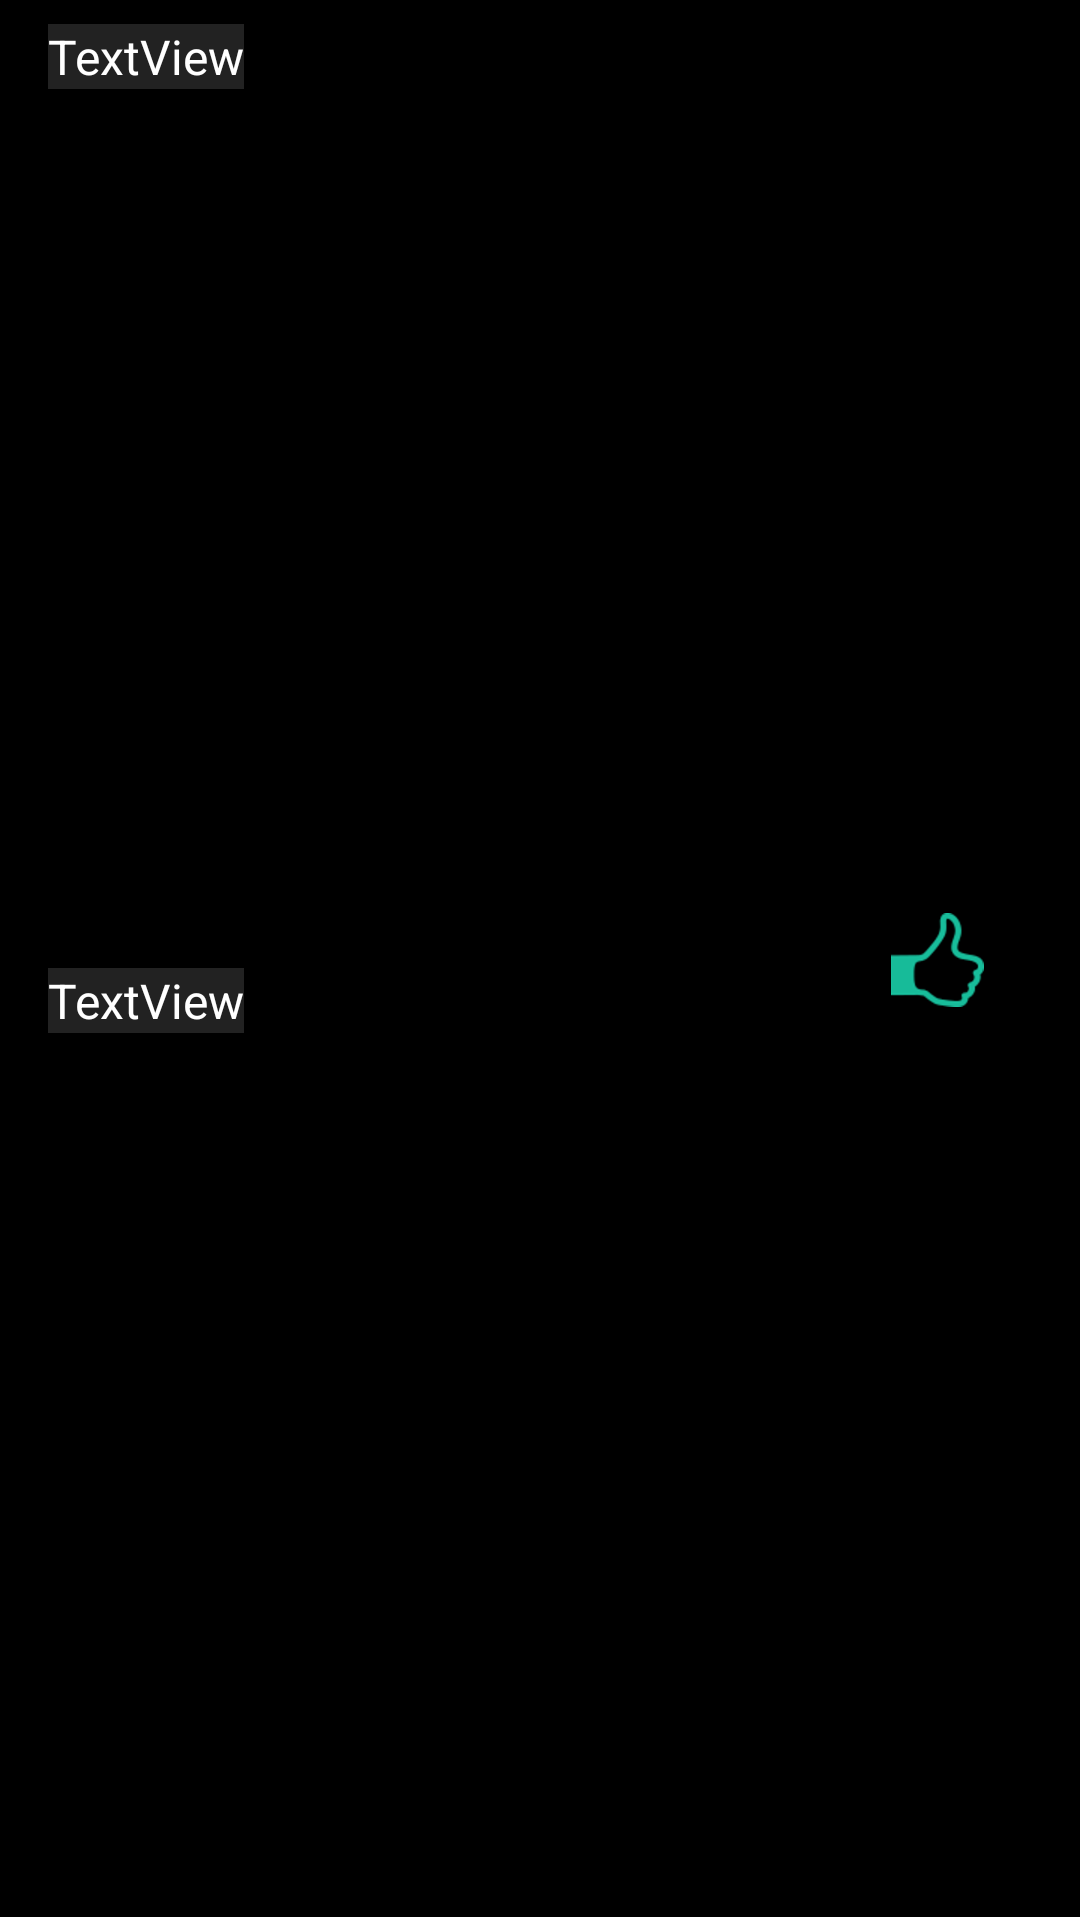

Reconstruct the res/layout file that produces this screen, plus the resources it refers to.
<!-- AndroidManifest.xml: application theme AppTheme -->
<!-- res/layout/activity_channel_items.xml -->
<?xml version="1.0" encoding="utf-8"?>
<android.support.constraint.ConstraintLayout xmlns:android="http://schemas.android.com/apk/res/android"
    xmlns:app="http://schemas.android.com/apk/res-auto"
    xmlns:tools="http://schemas.android.com/tools"
    android:layout_width="match_parent"
    android:layout_height="wrap_content"
    android:background="@color/black">

    <TextView
        android:id="@+id/tvchannelIdMain"
        android:layout_width="wrap_content"
        android:layout_height="wrap_content"
        android:layout_marginLeft="16dp"
        android:layout_marginTop="8dp"
        android:text="TextView"
        android:textColor="@color/white"
        app:layout_constraintLeft_toLeftOf="parent"
        app:layout_constraintTop_toTopOf="parent"
        android:textSize="@dimen/left_margin_normal"/>

    <TextView
        android:id="@+id/tvChannelTitleMain"
        android:layout_width="wrap_content"
        android:layout_height="wrap_content"
        android:layout_marginLeft="16dp"
        android:layout_marginTop="6dp"
        android:text="TextView"
        android:textColor="@color/white"
        app:layout_constraintLeft_toLeftOf="parent"
        app:layout_constraintTop_toBottomOf="@+id/tvchannelIdMain"
        android:layout_marginBottom="8dp"
        app:layout_constraintBottom_toTopOf="@+id/view"
        android:textSize="@dimen/left_margin_normal"/>

    <View
        android:layout_width="0dp"
        android:layout_height="1dp"
        android:layout_marginBottom="0dp"
        android:layout_marginLeft="0dp"
        android:layout_marginRight="0dp"
        android:background="@color/white"
        app:layout_constraintBottom_toBottomOf="parent"
        app:layout_constraintLeft_toLeftOf="parent"
        app:layout_constraintRight_toRightOf="parent"
        android:id="@+id/view" />

    <ImageView
        android:id="@+id/imgLikeMain"
        android:layout_width="wrap_content"
        android:layout_height="wrap_content"
        android:layout_marginBottom="8dp"
        android:layout_marginRight="16dp"
        android:layout_marginTop="8dp"
        app:layout_constraintBottom_toBottomOf="parent"
        app:layout_constraintRight_toRightOf="parent"
        app:layout_constraintTop_toTopOf="parent"
        app:srcCompat="@drawable/img_like"
        android:padding="@dimen/left_margin_normal"
        android:background="@color/black"/>
</android.support.constraint.ConstraintLayout>
<!-- resources referenced by this layout -->
<resources>
  <color name="black">#000000</color>
  <color name="white">#FFFFFF</color>
  <dimen name="left_margin_normal">16dp</dimen>
  <!-- drawable img_like: png bitmap (drawable-hdpi, 2447 bytes) -->
  <style name="AppTheme" parent="Theme.AppCompat.Light.DarkActionBar">
          
  
          <item name="colorPrimaryDark">@color/blackBackgroud</item>
          <item name="colorAccent">@color/black</item>
          <item name="windowNoTitle">true</item>
          <item name="windowActionBar">false</item>
  
          <item name="android:background">@color/blackBackgroud</item>
          <item name="android:windowBackground">@color/blackBackgroud</item>
          <item name="android:colorBackground">@color/blackBackgroud</item>
  
      </style>
  <color name="blackBackgroud">#222222</color>
</resources>
